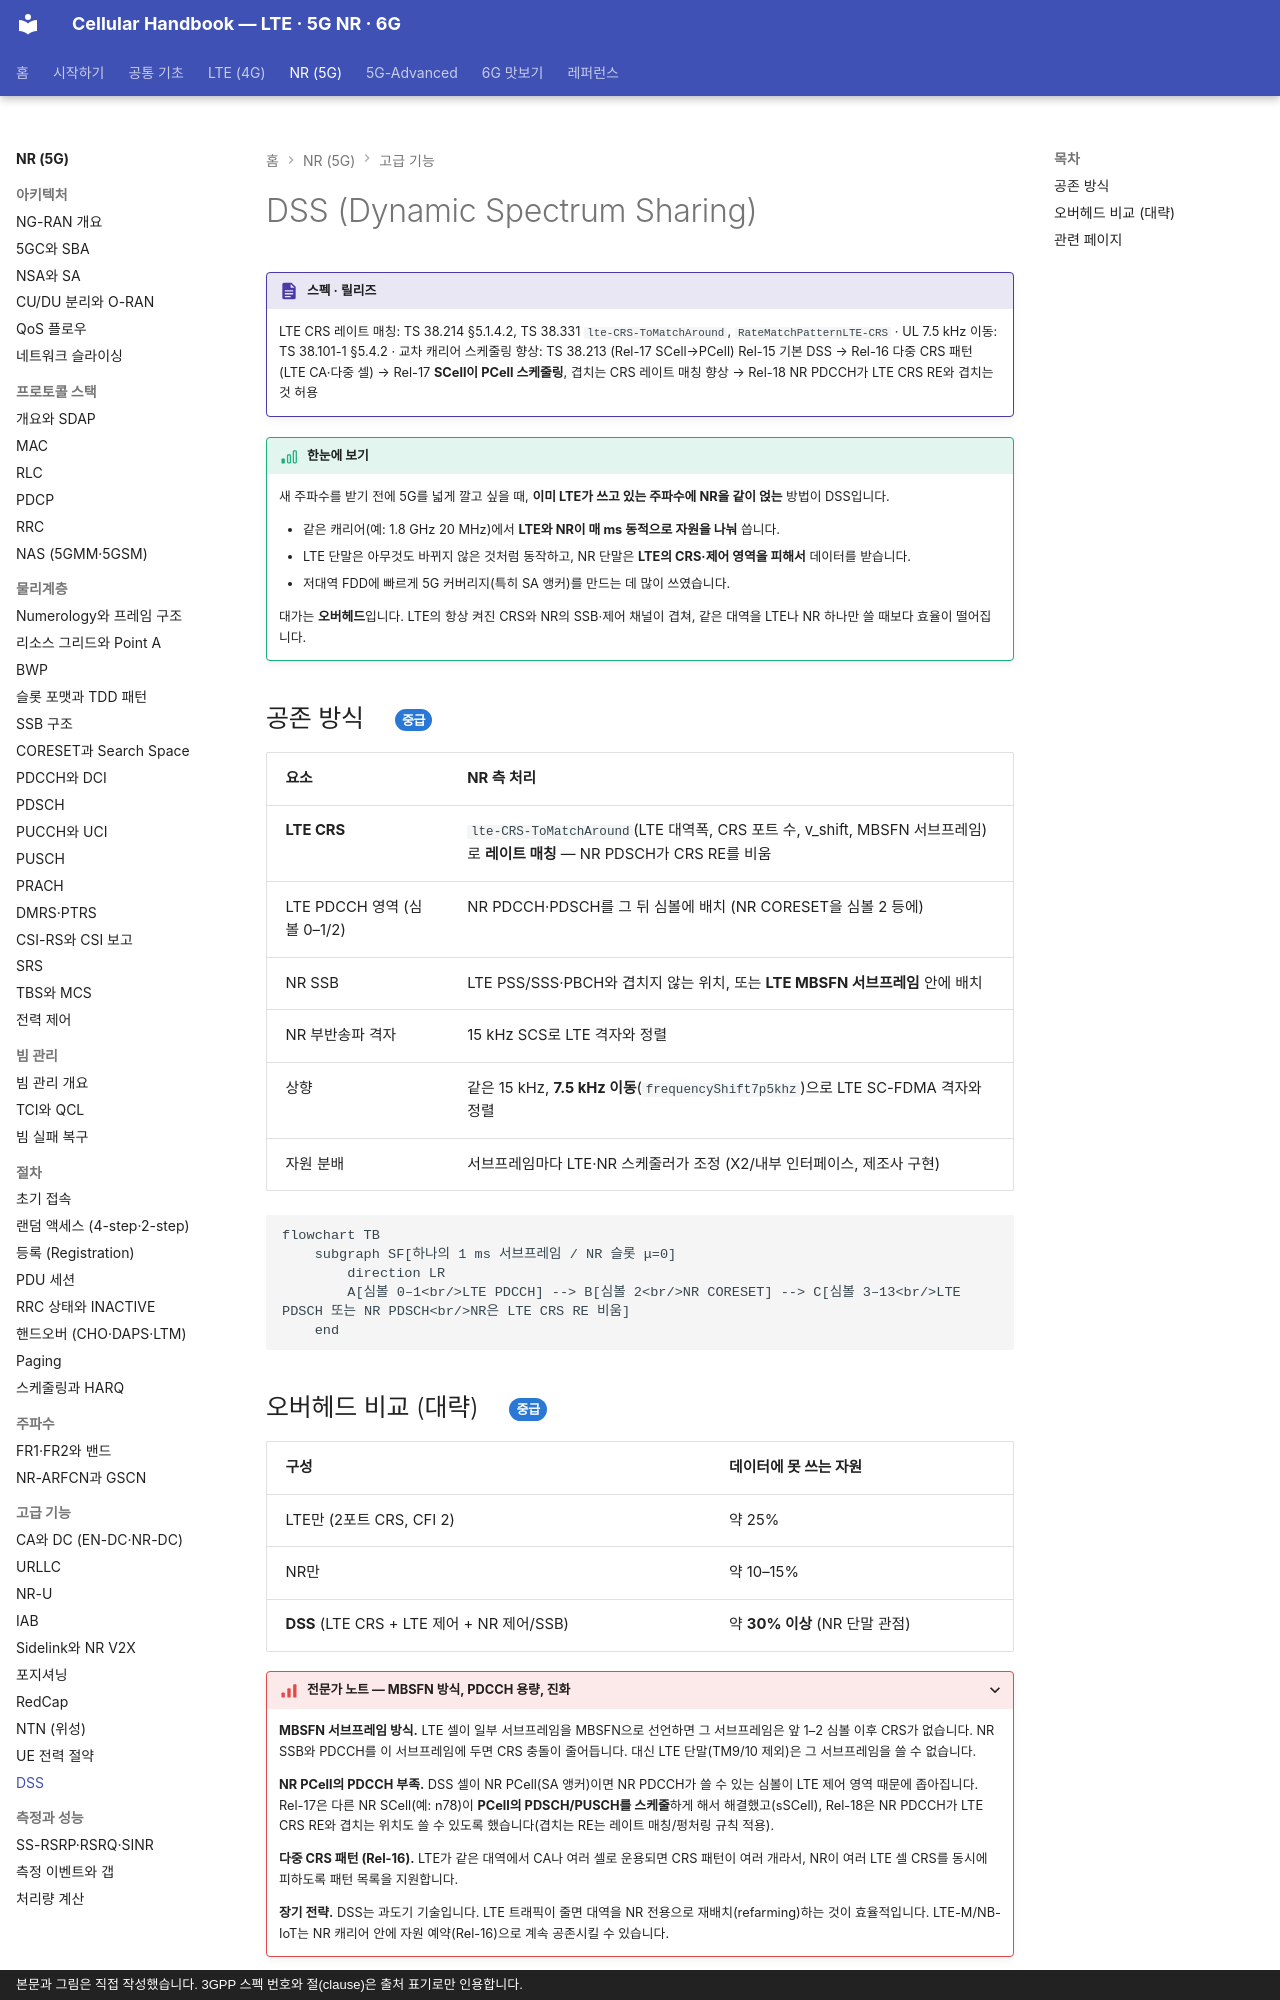

repository: goodhosup/cellular · page: nr/advanced/dss/index.html · generator: mkdocs · copyright: 본문과 그림은 직접 작성했습니다. 3GPP 스펙 번호와 절(clause)은 출처 표기로만 인용합니다.

# DSS (Dynamic Spectrum Sharing)

!!! spec "스펙 · 릴리즈"
    LTE CRS 레이트 매칭: TS 38.214 §5.1.4.2, TS 38.331 `lte-CRS-ToMatchAround`, `RateMatchPatternLTE-CRS` · UL 7.5 kHz 이동: TS 38.101-1 §5.4.2 · 교차 캐리어 스케줄링 향상: TS 38.213 (Rel-17 SCell→PCell)
    Rel-15 기본 DSS → Rel-16 다중 CRS 패턴 (LTE CA·다중 셀) → Rel-17 **SCell이 PCell 스케줄링**, 겹치는 CRS 레이트 매칭 향상 → Rel-18 NR PDCCH가 LTE CRS RE와 겹치는 것 허용

!!! basic "한눈에 보기"
    새 주파수를 받기 전에 5G를 넓게 깔고 싶을 때, **이미 LTE가 쓰고 있는 주파수에 NR을 같이 얹는** 방법이 DSS입니다.

    - 같은 캐리어(예: 1.8 GHz 20 MHz)에서 **LTE와 NR이 매 ms 동적으로 자원을 나눠** 씁니다.
    - LTE 단말은 아무것도 바뀌지 않은 것처럼 동작하고, NR 단말은 **LTE의 CRS·제어 영역을 피해서** 데이터를 받습니다.
    - 저대역 FDD에 빠르게 5G 커버리지(특히 SA 앵커)를 만드는 데 많이 쓰였습니다.

    대가는 **오버헤드**입니다. LTE의 항상 켜진 CRS와 NR의 SSB·제어 채널이 겹쳐, 같은 대역을 LTE나 NR 하나만 쓸 때보다 효율이 떨어집니다.

## 공존 방식 { .l2 }

| 요소 | NR 측 처리 |
|---|---|
| **LTE CRS** | `lte-CRS-ToMatchAround`(LTE 대역폭, CRS 포트 수, v_shift, MBSFN 서브프레임)로 **레이트 매칭** — NR PDSCH가 CRS RE를 비움 |
| LTE PDCCH 영역 (심볼 0–1/2) | NR PDCCH·PDSCH를 그 뒤 심볼에 배치 (NR CORESET을 심볼 2 등에) |
| NR SSB | LTE PSS/SSS·PBCH와 겹치지 않는 위치, 또는 **LTE MBSFN 서브프레임** 안에 배치 |
| NR 부반송파 격자 | 15 kHz SCS로 LTE 격자와 정렬 |
| 상향 | 같은 15 kHz, **7.5 kHz 이동**(`frequencyShift7p5khz`)으로 LTE SC-FDMA 격자와 정렬 |
| 자원 분배 | 서브프레임마다 LTE·NR 스케줄러가 조정 (X2/내부 인터페이스, 제조사 구현) |

```mermaid
flowchart TB
    subgraph SF[하나의 1 ms 서브프레임 / NR 슬롯 μ=0]
        direction LR
        A[심볼 0–1<br/>LTE PDCCH] --> B[심볼 2<br/>NR CORESET] --> C[심볼 3–13<br/>LTE PDSCH 또는 NR PDSCH<br/>NR은 LTE CRS RE 비움]
    end
```
